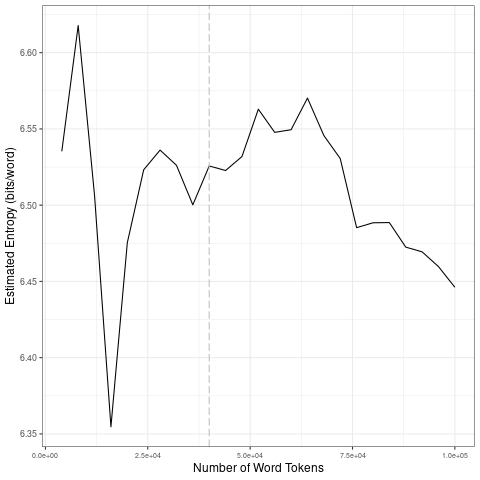

The file beside this chart, header and first rows:
file, entropy.Corpus.Size, entropy.Entropy, sd.Corpus.Size, sd.SD
data/2021_by_es/2021-09-14_tokens_1-gram…, 4000, 6.535, 20000, 0.09599
data/2021_by_es/2021-09-14_tokens_1-gram…, 8000, 6.618, 40000, 0.01329
data/2021_by_es/2021-09-14_tokens_1-gram…, 12000, 6.506, 60000, 0.01578
data/2021_by_es/2021-09-14_tokens_1-gram…, 16000, 6.355, 80000, 0.03679
data/2021_by_es/2021-09-14_tokens_1-gram…, 20000, 6.475, 1e+05, 0.01573
data/2021_by_es/2021-09-14_tokens_1-gram…, 24000, 6.523, 20000, 0.09599
data/2021_by_es/2021-09-14_tokens_1-gram…, 28000, 6.536, 40000, 0.01329
data/2021_by_es/2021-09-14_tokens_1-gram…, 32000, 6.526, 60000, 0.01578
data/2021_by_es/2021-09-14_tokens_1-gram…, 36000, 6.5, 80000, 0.03679
data/2021_by_es/2021-09-14_tokens_1-gram…, 40000, 6.526, 1e+05, 0.01573
data/2021_by_es/2021-09-14_tokens_1-gram…, 44000, 6.523, 20000, 0.09599
data/2021_by_es/2021-09-14_tokens_1-gram…, 48000, 6.532, 40000, 0.01329
data/2021_by_es/2021-09-14_tokens_1-gram…, 52000, 6.563, 60000, 0.01578
data/2021_by_es/2021-09-14_tokens_1-gram…, 56000, 6.548, 80000, 0.03679
data/2021_by_es/2021-09-14_tokens_1-gram…, 60000, 6.549, 1e+05, 0.01573
data/2021_by_es/2021-09-14_tokens_1-gram…, 64000, 6.57, 20000, 0.09599
data/2021_by_es/2021-09-14_tokens_1-gram…, 68000, 6.546, 40000, 0.01329
data/2021_by_es/2021-09-14_tokens_1-gram…, 72000, 6.531, 60000, 0.01578
data/2021_by_es/2021-09-14_tokens_1-gram…, 76000, 6.485, 80000, 0.03679
data/2021_by_es/2021-09-14_tokens_1-gram…, 80000, 6.488, 1e+05, 0.01573
data/2021_by_es/2021-09-14_tokens_1-gram…, 84000, 6.489, 20000, 0.09599
data/2021_by_es/2021-09-14_tokens_1-gram…, 88000, 6.472, 40000, 0.01329
data/2021_by_es/2021-09-14_tokens_1-gram…, 92000, 6.469, 60000, 0.01578
data/2021_by_es/2021-09-14_tokens_1-gram…, 96000, 6.46, 80000, 0.03679
data/2021_by_es/2021-09-14_tokens_1-gram…, 1e+05, 6.446, 1e+05, 0.01573
